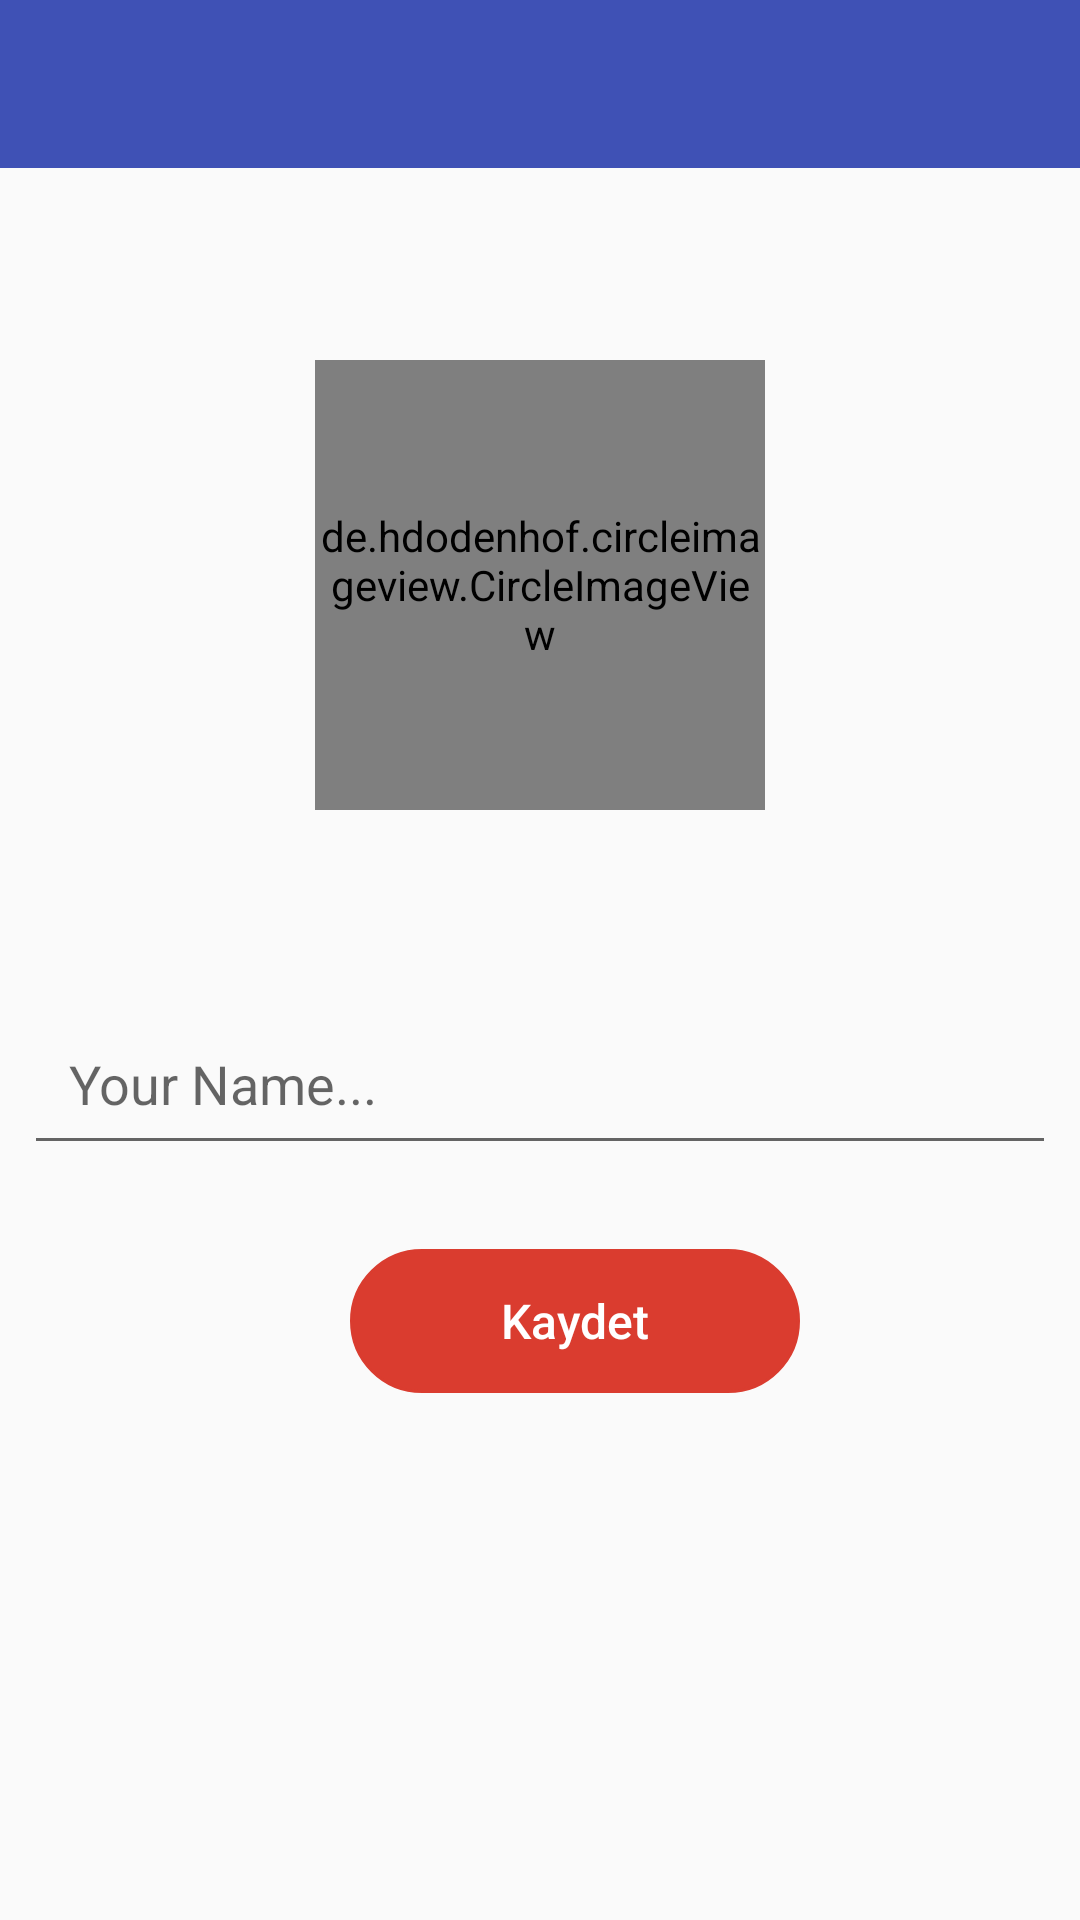

Produce the Android XML layout that renders to this screen, including the resource entries it uses.
<!-- AndroidManifest.xml: application theme AppTheme -->
<!-- res/layout/activity_setup.xml -->
<?xml version="1.0" encoding="utf-8"?>
<android.support.constraint.ConstraintLayout xmlns:android="http://schemas.android.com/apk/res/android"
    xmlns:app="http://schemas.android.com/apk/res-auto"
    xmlns:tools="http://schemas.android.com/tools"
    android:layout_width="match_parent"
    android:layout_height="match_parent"
    tools:context=".SetupActivity">

    <android.support.v7.widget.Toolbar
        android:id="@+id/setupToolbar"
        android:layout_width="match_parent"
        android:layout_height="wrap_content"
        android:background="@color/colorPrimary"
        android:minHeight="?attr/actionBarSize"
        app:popupTheme="@style/ThemeOverlay.AppCompat.Light"
        app:contentInsetLeft="0dp"
        app:contentInsetStart="16dp"
        app:theme="@style/ThemeOverlay.AppCompat.Dark.ActionBar"
        app:layout_constraintEnd_toEndOf="parent"
        app:layout_constraintStart_toStartOf="parent"
        app:layout_constraintTop_toTopOf="parent">

    </android.support.v7.widget.Toolbar>

    <de.hdodenhof.circleimageview.CircleImageView
        android:id="@+id/setup_image"
        android:layout_width="150dp"
        android:layout_height="150dp"
        android:layout_marginEnd="8dp"
        android:layout_marginStart="8dp"
        android:layout_marginTop="64dp"
        android:src="@drawable/boy_img"
        app:layout_constraintEnd_toEndOf="parent"
        app:layout_constraintStart_toStartOf="parent"
        app:layout_constraintTop_toBottomOf="@+id/setupToolbar" />

    <EditText
        android:id="@+id/setup_name"
        android:layout_width="0dp"
        android:layout_height="wrap_content"
        android:layout_marginEnd="8dp"
        android:layout_marginStart="8dp"
        android:layout_marginTop="64dp"
        android:ems="10"
        android:hint="@string/setup_name_hint"
        android:inputType="textPersonName"
        android:padding="15dp"
        android:textSize="18sp"
        app:layout_constraintEnd_toEndOf="parent"
        app:layout_constraintStart_toStartOf="parent"
        app:layout_constraintTop_toBottomOf="@+id/setup_image" />

    <Button
        android:id="@+id/setup_btn"
        android:layout_width="150dp"
        android:layout_height="wrap_content"
        android:layout_alignParentBottom="true"
        android:layout_alignStart="@+id/inputLayout"
        android:layout_marginBottom="8dp"
        android:layout_marginEnd="8dp"
        android:layout_marginStart="116dp"
        android:layout_marginTop="28dp"
        android:background="@drawable/border_button"
        android:backgroundTint="#da3c2f"
        android:shadowColor="@color/TextTabBright"
        android:text="Kaydet"
        android:textAllCaps="false"
        android:textColor="@android:color/white"
        android:textSize="16sp"
        app:layout_constraintBottom_toBottomOf="parent"
        app:layout_constraintEnd_toEndOf="parent"
        app:layout_constraintHorizontal_bias="0.009"
        app:layout_constraintStart_toStartOf="parent"
        app:layout_constraintTop_toBottomOf="@+id/setup_name"
        app:layout_constraintVertical_bias="0.0" />

    <ProgressBar
        android:id="@+id/setup_progress"
        style="?android:attr/progressBarStyleHorizontal"
        android:layout_width="0dp"
        android:layout_height="wrap_content"
        android:indeterminate="true"
        android:visibility="invisible"
        app:layout_constraintEnd_toEndOf="parent"
        app:layout_constraintStart_toStartOf="parent"
        app:layout_constraintTop_toBottomOf="@+id/setupToolbar" />

</android.support.constraint.ConstraintLayout>
<!-- resources referenced by this layout -->
<resources>
  <color name="TextTabBright">#ffffff</color>
  <color name="colorPrimary">#3f51b5</color>
  <!-- drawable border_button (drawable) -->
  <?xml version="1.0" encoding="utf-8"?>
  <selector xmlns:android="http://schemas.android.com/apk/res/android">
      <item>
          <shape>
              <corners android:radius="30dp"></corners>
              <stroke android:color="@android:color/white" android:width="1dp"></stroke>
          </shape>
      </item>
      <item android:state_pressed="true">
          <shape>
              <solid android:color="@color/colorPrimaryDark"></solid>
          </shape>
      </item>
  </selector>
  <string name="setup_name_hint">Your Name...</string>
  <style name="AppTheme" parent="Theme.AppCompat.Light.NoActionBar">
          
          <item name="colorPrimary">@color/colorPrimary</item>
          <item name="colorPrimaryDark">@color/colorPrimaryDark</item>
          <item name="colorAccent">#da3c2f</item>
          <item name="actionBarPopupTheme">@style/ThemeOverlay.AppCompat</item>
          <item name="android:windowNoTitle">true</item>
          <item name="windowActionModeOverlay">true</item>
      </style>
  <color name="colorPrimaryDark">#303F9F</color>
</resources>
